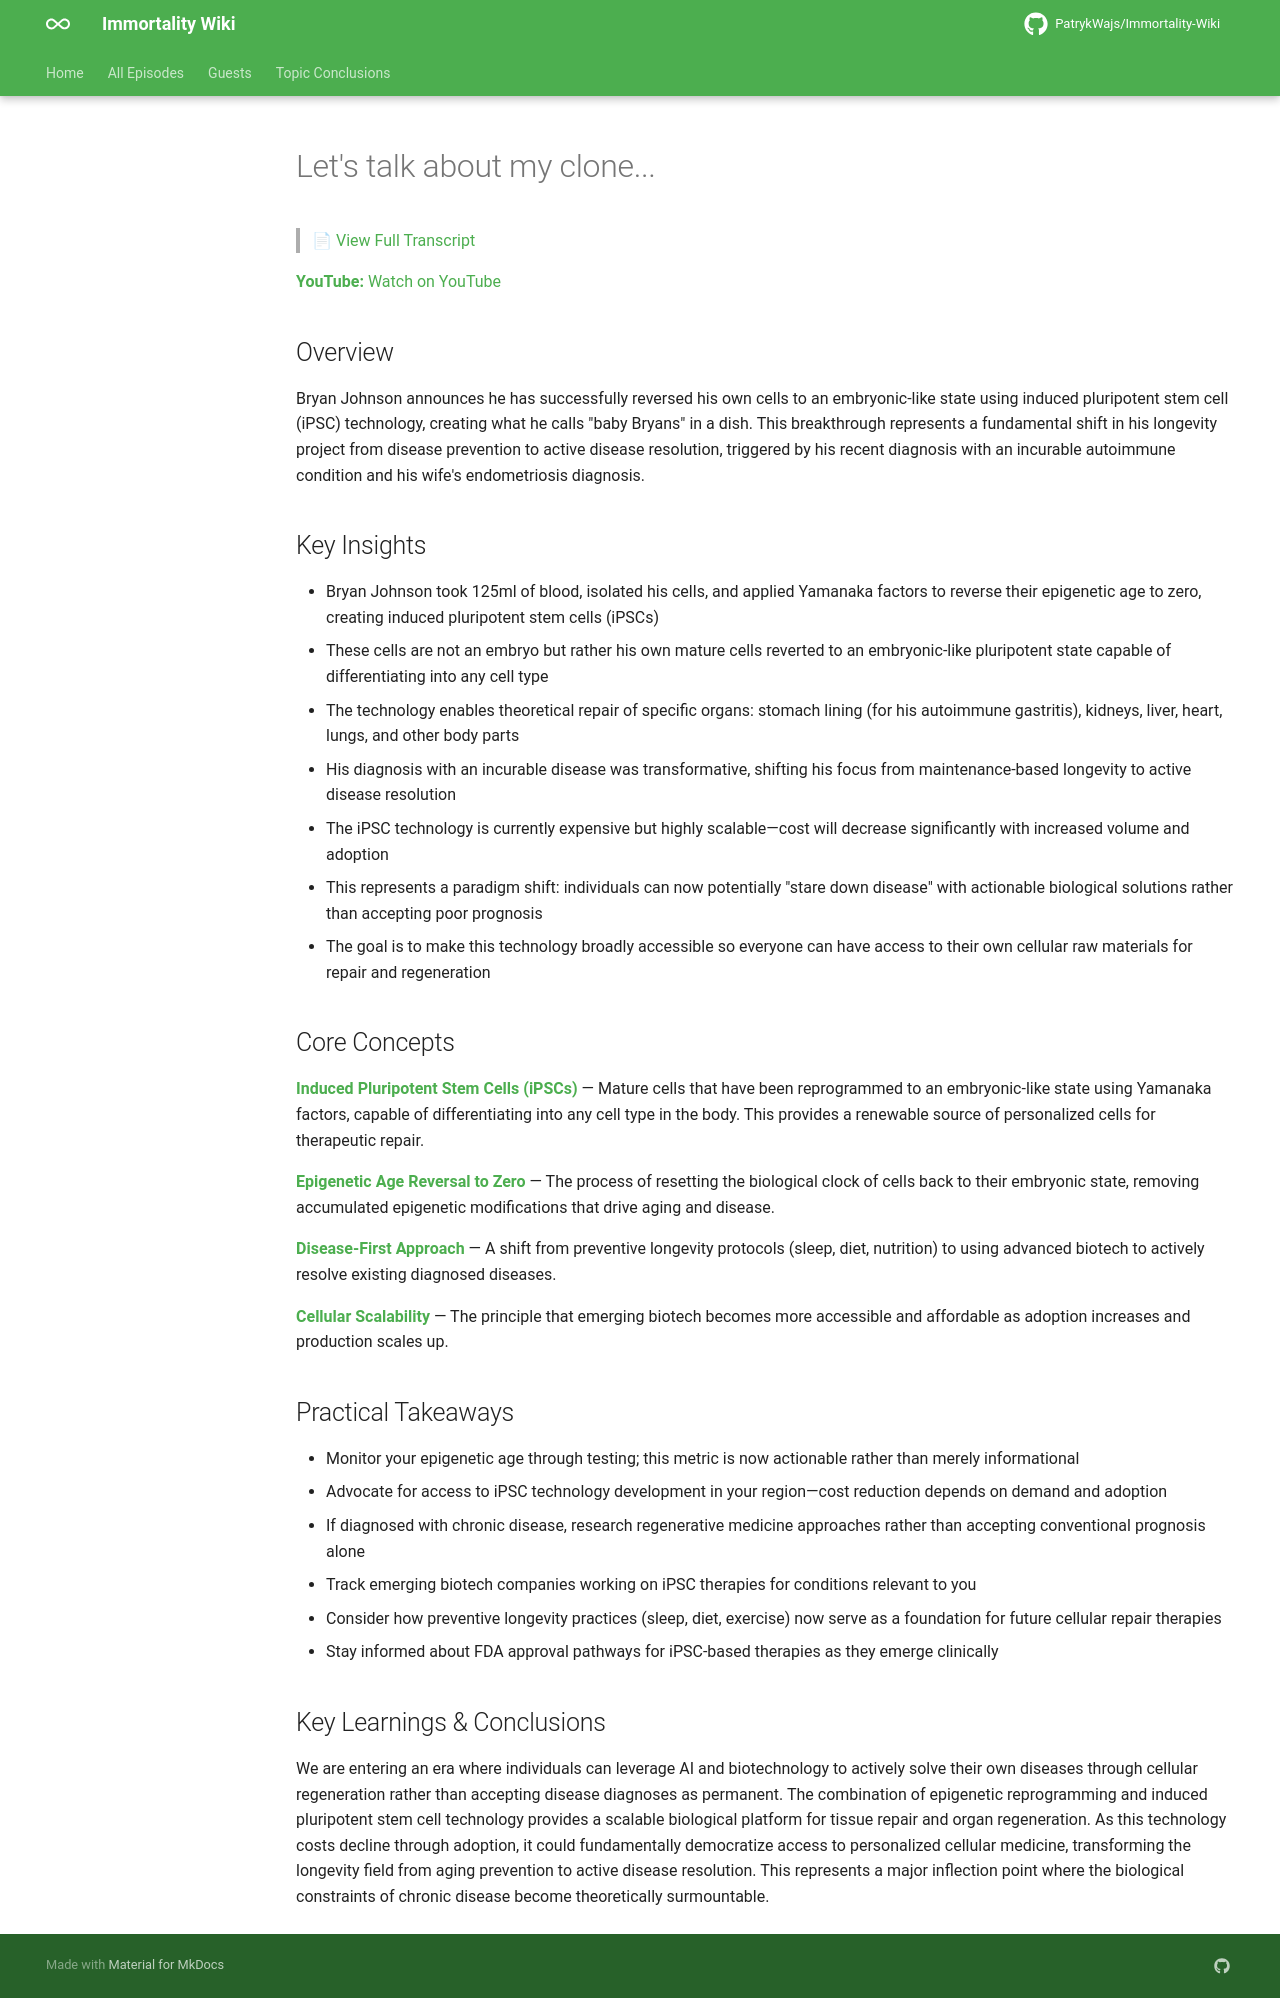

repository: PatrykWajs/Immortality-Wiki · page: Episodes/EP-135 - Lets talk about my clone.../summary/index.html · generator: mkdocs

# Let's talk about my clone...

> 📄 [View Full Transcript](transcript.md)

**YouTube:** [Watch on YouTube](https://www.youtube.com/watch?v=bMMFmpbbY6M)

## Overview

Bryan Johnson announces he has successfully reversed his own cells to an embryonic-like state using induced pluripotent stem cell (iPSC) technology, creating what he calls "baby Bryans" in a dish. This breakthrough represents a fundamental shift in his longevity project from disease prevention to active disease resolution, triggered by his recent diagnosis with an incurable autoimmune condition and his wife's endometriosis diagnosis.

## Key Insights

- Bryan Johnson took 125ml of blood, isolated his cells, and applied Yamanaka factors to reverse their epigenetic age to zero, creating induced pluripotent stem cells (iPSCs)
- These cells are not an embryo but rather his own mature cells reverted to an embryonic-like pluripotent state capable of differentiating into any cell type
- The technology enables theoretical repair of specific organs: stomach lining (for his autoimmune gastritis), kidneys, liver, heart, lungs, and other body parts
- His diagnosis with an incurable disease was transformative, shifting his focus from maintenance-based longevity to active disease resolution
- The iPSC technology is currently expensive but highly scalable—cost will decrease significantly with increased volume and adoption
- This represents a paradigm shift: individuals can now potentially "stare down disease" with actionable biological solutions rather than accepting poor prognosis
- The goal is to make this technology broadly accessible so everyone can have access to their own cellular raw materials for repair and regeneration

## Core Concepts

**Induced Pluripotent Stem Cells (iPSCs)** — Mature cells that have been reprogrammed to an embryonic-like state using Yamanaka factors, capable of differentiating into any cell type in the body. This provides a renewable source of personalized cells for therapeutic repair.

**Epigenetic Age Reversal to Zero** — The process of resetting the biological clock of cells back to their embryonic state, removing accumulated epigenetic modifications that drive aging and disease.

**Disease-First Approach** — A shift from preventive longevity protocols (sleep, diet, nutrition) to using advanced biotech to actively resolve existing diagnosed diseases.

**Cellular Scalability** — The principle that emerging biotech becomes more accessible and affordable as adoption increases and production scales up.

## Practical Takeaways

- Monitor your epigenetic age through testing; this metric is now actionable rather than merely informational
- Advocate for access to iPSC technology development in your region—cost reduction depends on demand and adoption
- If diagnosed with chronic disease, research regenerative medicine approaches rather than accepting conventional prognosis alone
- Track emerging biotech companies working on iPSC therapies for conditions relevant to you
- Consider how preventive longevity practices (sleep, diet, exercise) now serve as a foundation for future cellular repair therapies
- Stay informed about FDA approval pathways for iPSC-based therapies as they emerge clinically

## Key Learnings & Conclusions

We are entering an era where individuals can leverage AI and biotechnology to actively solve their own diseases through cellular regeneration rather than accepting disease diagnoses as permanent. The combination of epigenetic reprogramming and induced pluripotent stem cell technology provides a scalable biological platform for tissue repair and organ regeneration. As this technology costs decline through adoption, it could fundamentally democratize access to personalized cellular medicine, transforming the longevity field from aging prevention to active disease resolution. This represents a major inflection point where the biological constraints of chronic disease become theoretically surmountable.
